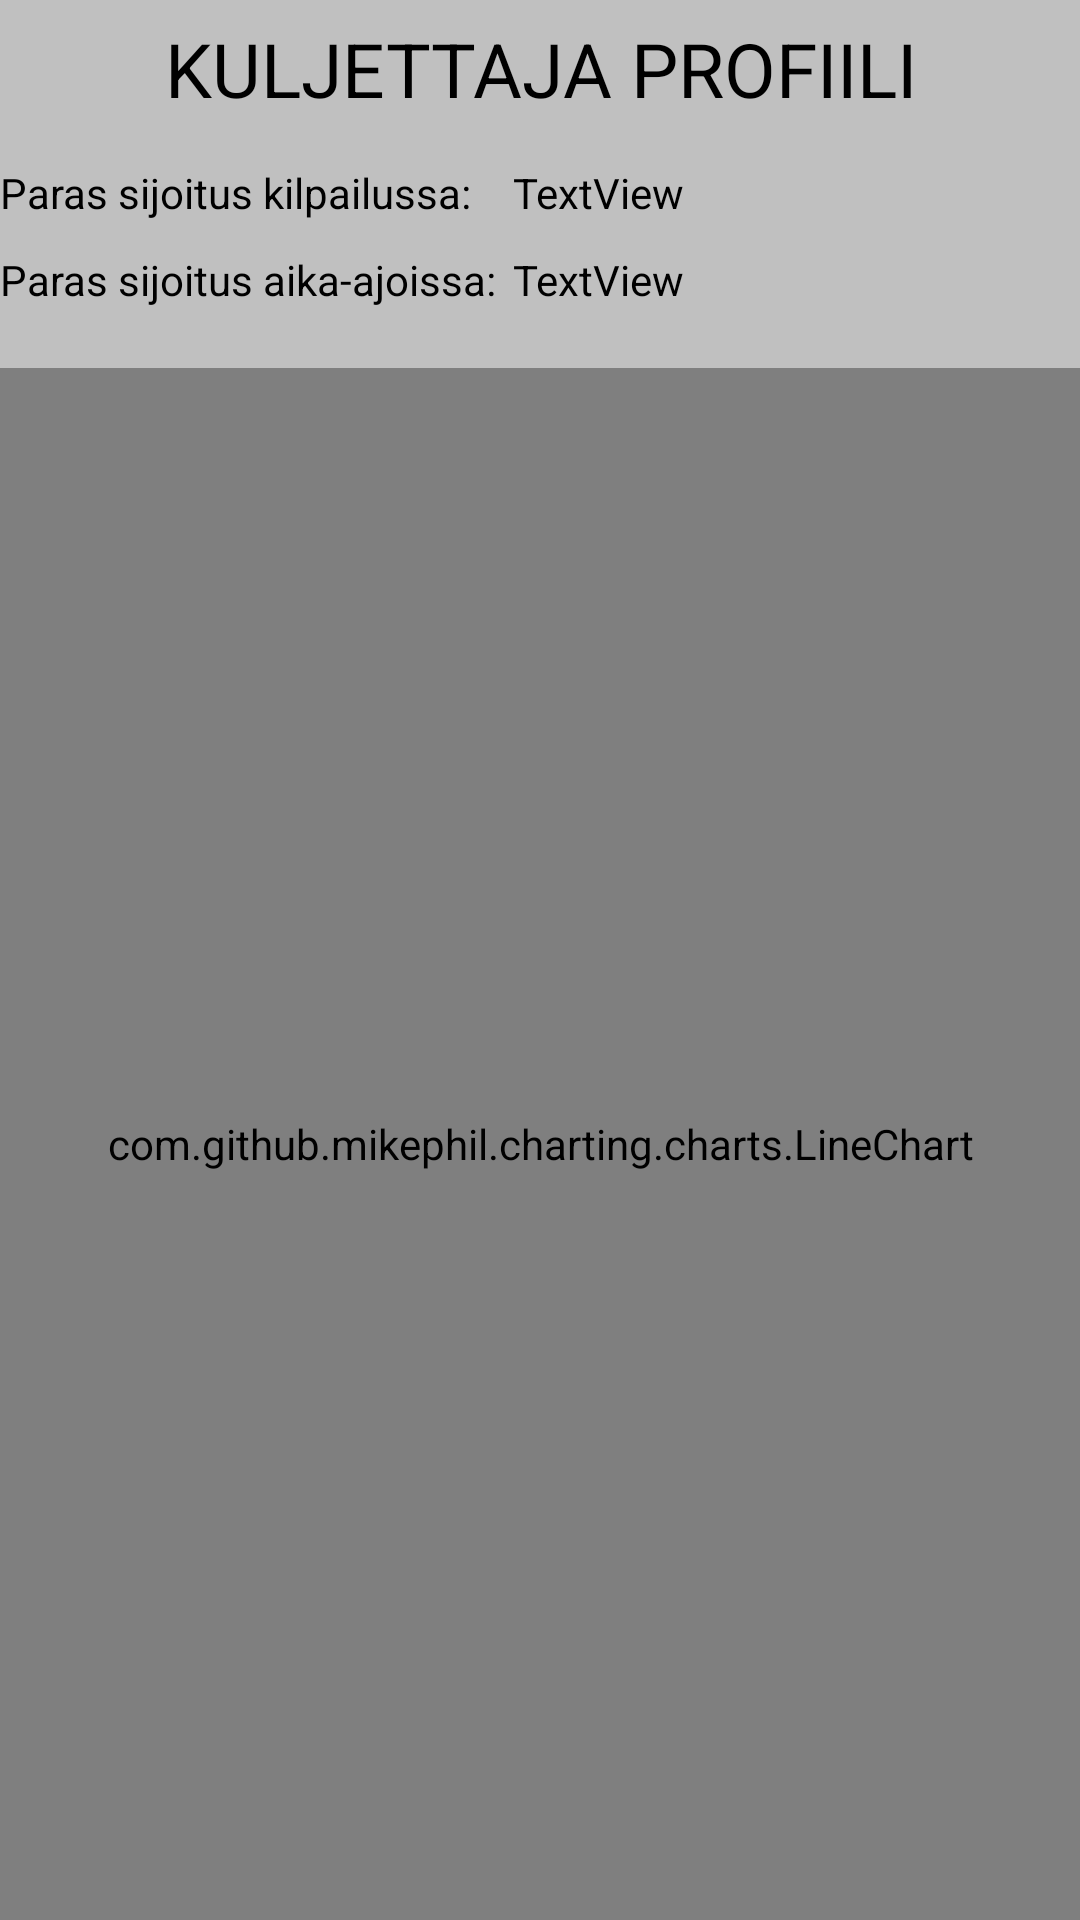

The Android layout XML behind this screen, and the referenced resources:
<!-- AndroidManifest.xml: application theme AppTheme -->
<!-- res/layout/fragment_driverprofile.xml -->
<?xml version="1.0" encoding="utf-8"?>
<LinearLayout xmlns:android="http://schemas.android.com/apk/res/android"
    android:orientation="vertical"
    android:layout_width="match_parent"
    android:layout_height="match_parent"
    android:background="@color/silver">

    <TextView
        android:id="@+id/name"
        android:layout_width="match_parent"
        android:layout_height="wrap_content"
        android:gravity="center"
        android:paddingTop="6dp"
        android:text="KULJETTAJA PROFIILI"
        android:textColor="@color/black"
        android:textSize="25dp" />

    <LinearLayout
        android:id="@+id/paras_sija"
        android:layout_width="match_parent"
        android:layout_height="wrap_content"
        android:orientation="horizontal">

        <TextView
            android:textColor="@color/black"
            android:paddingTop="15dp"
            android:id="@+id/textView6"
            android:layout_width="39dp"
            android:layout_height="wrap_content"
            android:layout_weight="1"
            android:text="Paras sijoitus kilpailussa: " />

        <TextView
            android:textColor="@color/black"
            android:id="@+id/kisa"
            android:layout_width="wrap_content"
            android:layout_height="wrap_content"
            android:layout_weight="1"
            android:text="TextView" />
    </LinearLayout>

    <LinearLayout
        android:layout_below="@+id/paras_sija"
        android:id="@+id/paras_sija_aika"
        android:layout_width="match_parent"
        android:layout_height="wrap_content"
        android:orientation="horizontal"
        android:paddingBottom="20dp">

        <TextView
            android:textColor="@color/black"
            android:paddingTop="10dp"
            android:id="@+id/textView"
            android:layout_width="39dp"
            android:layout_height="wrap_content"
            android:layout_weight="1"
            android:text="Paras sijoitus aika-ajoissa:" />

        <TextView
            android:textColor="@color/black"
            android:id="@+id/aika_sija"
            android:layout_width="wrap_content"
            android:layout_height="wrap_content"
            android:layout_weight="1"
            android:text="TextView" />

    </LinearLayout>

    <com.github.mikephil.charting.charts.LineChart
        android:layout_below="@+id/paras_sija_aika"
        android:id="@+id/line_chart"
        android:layout_width="match_parent"
        android:layout_height="match_parent"></com.github.mikephil.charting.charts.LineChart>

</LinearLayout>
<!-- resources referenced by this layout -->
<resources>
  <color name="black">#000000</color>
  <color name="silver">#C0C0C0</color>
  <style name="AppTheme" parent="Theme.AppCompat.Light.DarkActionBar">
          
          
          <item name="colorPrimary">@color/black</item>
          
          <item name="colorPrimaryDark">@color/black</item>
  
          <item name="colorAccent">@color/black</item>
  
      </style>
</resources>
